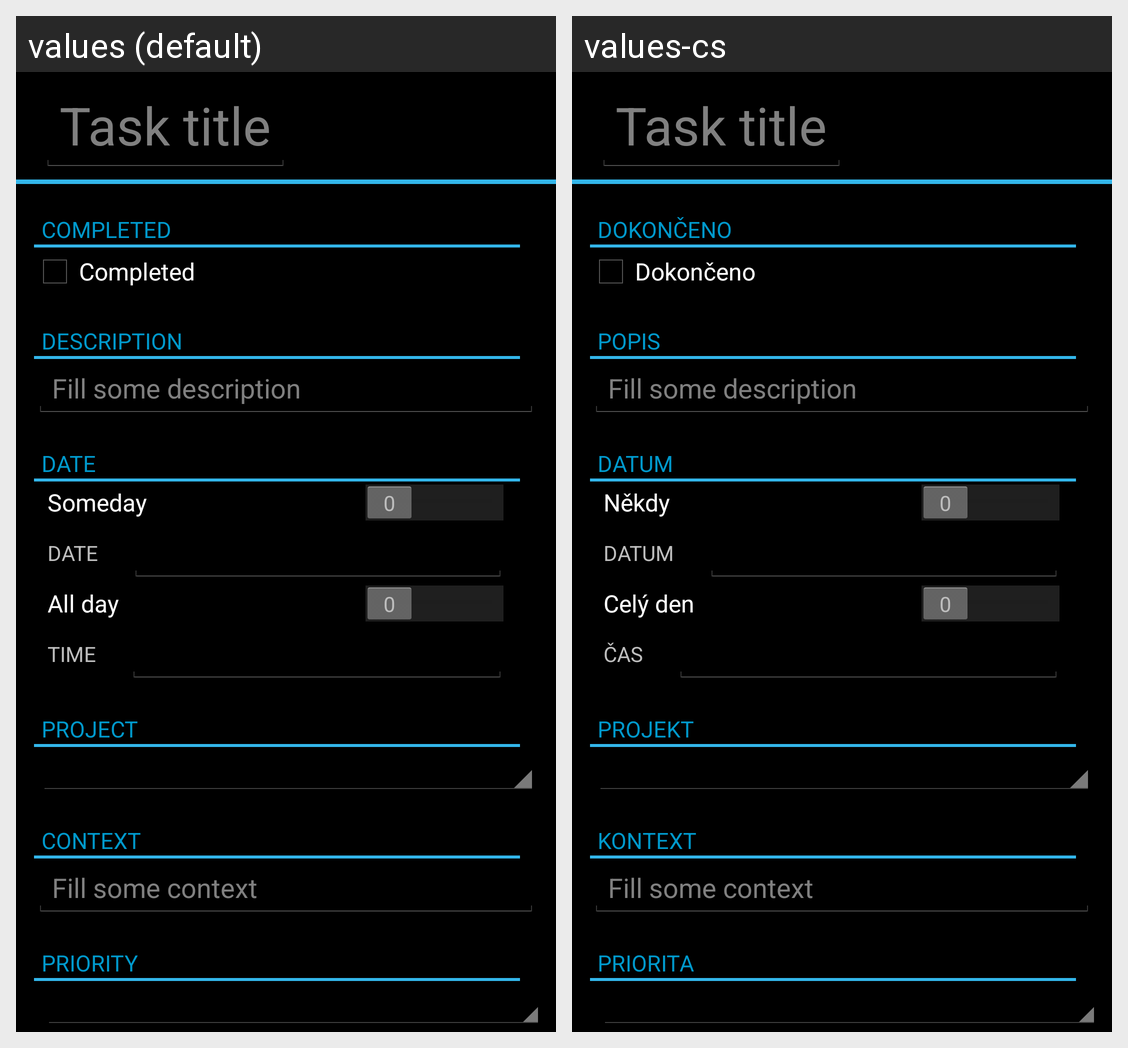

This grid shows one Android layout under two languages. Give, for every string resource on the screen, its name, the default text and each shown locale's text.
Android screen res/layout/task_detail_fragment_edit.xml rendered under 2 locales, left to right: values (default), values-cs. Device: Nexus 5 (rendered at 1080×1920; each locale shown at half size, 540×960, under a caption strip naming it); theme ThemeNext.Dark.
Strings drawn on this screen, with the default value and each locale's value (text and hints the layout hard-codes, and strings that could not be matched under every locale, appear in the picture but are not listed):

TaskIsCompletedTitle
  values: COMPLETED
  values-cs: DOKONČENO

TaskDescriptionTitle
  values: DESCRIPTION
  values-cs: POPIS

TaskDateTitle
  values: DATE
  values-cs: DATUM

TaskSomeDay
  values: Someday
  values-cs: Někdy

TaskWholeDay
  values: All day
  values-cs: Celý den

TaskTimeTitle
  values: TIME
  values-cs: ČAS

TaskProjectTitle
  values: PROJECT
  values-cs: PROJEKT

TaskContextTitle
  values: CONTEXT
  values-cs: KONTEXT

TaskPriorityTitle
  values: PRIORITY
  values-cs: PRIORITA
